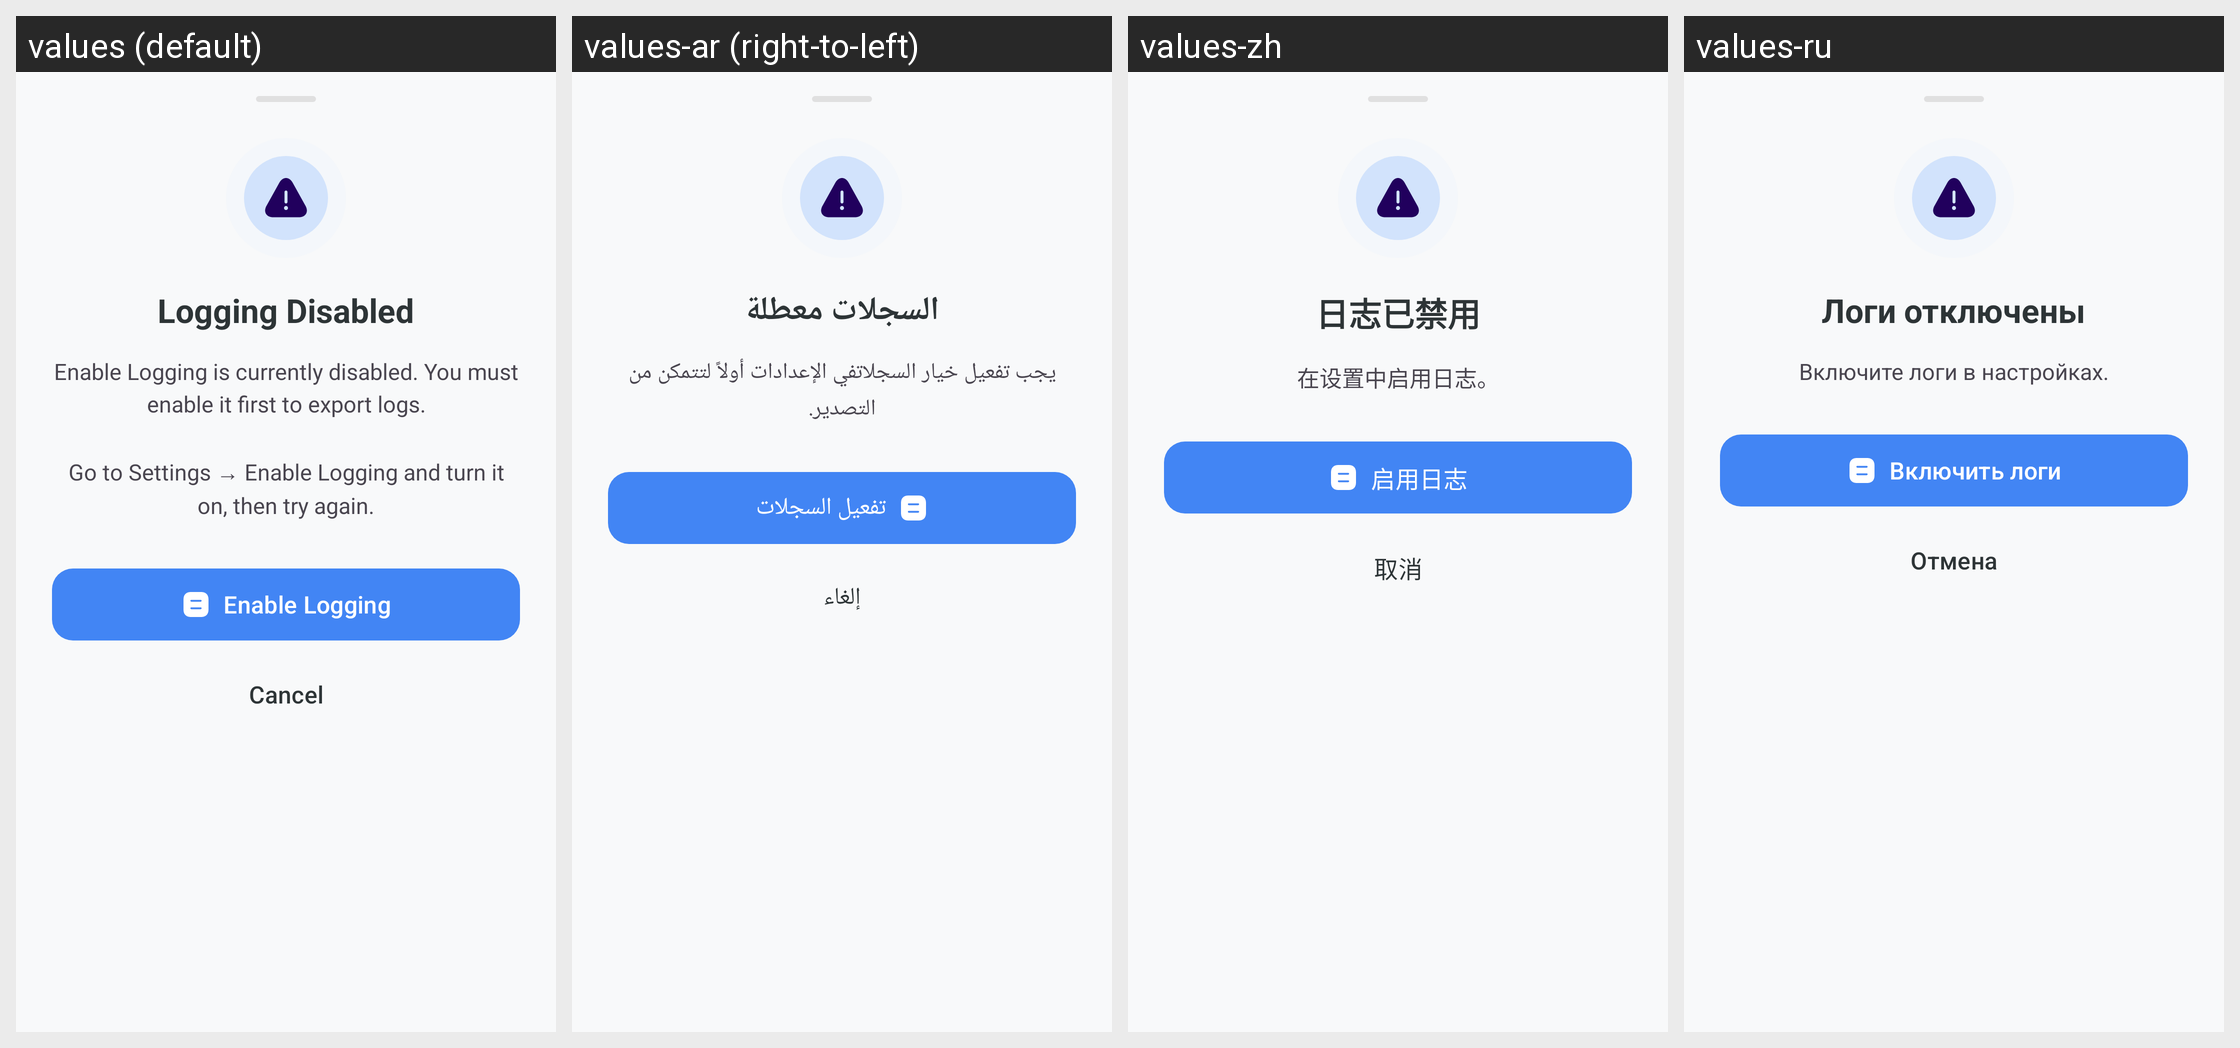

Translations of the strings shown on this Android screen, per locale in the grid:
Android screen res/layout/bottom_sheet_logging_warning.xml rendered under 4 locales, left to right: values (default), values-ar (right-to-left), values-zh, values-ru. Device: Nexus 5 (rendered at 1080×1920; each locale shown at half size, 540×960, under a caption strip naming it); theme Theme.KGPT.
Other locales in the repository, not shown: values-bn, values-de, values-es, values-fr, values-hi, values-id, values-it, values-ja, values-ko, values-nl, values-pl, values-pt, values-sw, values-th, values-tr, values-ur, values-vi.
Strings drawn on this screen, with the default value and each locale's value (text and hints the layout hard-codes, and strings that could not be matched under every locale, appear in the picture but are not listed):

title_logging_disabled
  values: Logging Disabled
  values-ar: السجلات معطلة
  values-zh: 日志已禁用
  values-ru: Логи отключены

desc_logging_disabled
  values: Enable Logging is currently disabled. You must enable it first to export logs.
      
      Go to Settings → Enable Logging and turn it on, then try again.
  values-ar: يجب تفعيل خيار السجلاتفي الإعدادات أولاً لتتمكن من التصدير.
  values-zh: 在设置中启用日志。
  values-ru: Включите логи в настройках.

btn_enable_logging
  values: Enable Logging
  values-ar: تفعيل السجلات
  values-zh: 启用日志
  values-ru: Включить логи

btn_cancel
  values: Cancel
  values-ar: إلغاء
  values-zh: 取消
  values-ru: Отмена
